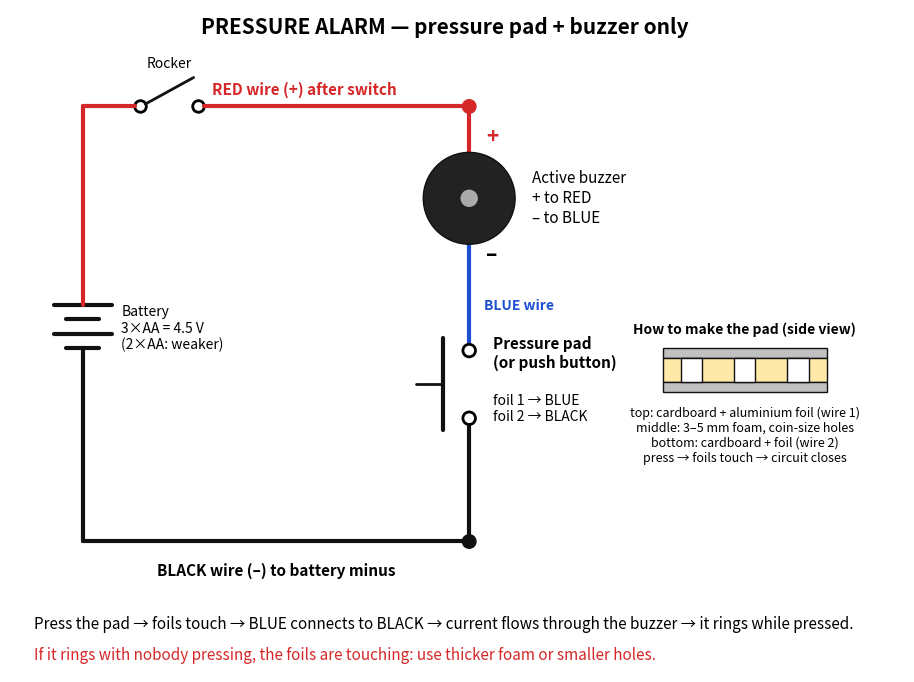

Python code for this plot:
import matplotlib; matplotlib.use("Agg")
import matplotlib.pyplot as plt
from matplotlib.patches import Rectangle, Circle, FancyBboxPatch
R,K,BL='#d62728','#111','#1f4fd1'
fig,ax=plt.subplots(figsize=(15,8.6)); ax.set_xlim(-0.5,18); ax.set_ylim(-2.2,11.5); ax.axis('off'); ax.set_aspect('equal')
def L(p,c=K,w=3): xs,ys=zip(*p); ax.plot(xs,ys,color=c,lw=w,solid_capstyle='round',zorder=2)
def dot(x,y,c): ax.add_patch(Circle((x,y),0.14,color=c,zorder=5))
def T(x,y,s,**k): k.setdefault('fontsize',12); ax.text(x,y,s,zorder=6,**k)
def box(x,y,w,h,t,fc): ax.add_patch(FancyBboxPatch((x,y),w,h,boxstyle='round,pad=0.05',fc=fc,ec=K,lw=2)); T(x+w/2,y+h/2,t,ha='center',va='center',weight='bold',fontsize=12)
T(8.5,11,'PRESSURE ALARM — pressure pad + buzzer only',ha='center',fontsize=15,weight='bold')
VY,GY=9.5,0.5
# battery + switch
for wd,yy in [(0.6,5.4),(0.35,5.1),(0.6,4.8),(0.35,4.5)]: L([(1-wd,yy),(1+wd,yy)],K,3)
T(1.8,4.9,'Battery\n3×AA = 4.5 V\n(2×AA: weaker)',fontsize=10,va='center')
L([(1,5.4),(1,VY)],R); L([(1,4.5),(1,GY)],K)
ax.add_patch(Circle((2.2,VY),0.12,fill=False,lw=2)); ax.add_patch(Circle((3.4,VY),0.12,fill=False,lw=2)); L([(2.3,VY+0.05),(3.3,VY+0.6)],K,2)
L([(1,VY),(2.08,VY)],R); T(2.8,VY+0.8,'Rocker',ha='center',fontsize=10)
L([(3.52,VY),(9,VY)],R); T(5.6,VY+0.25,'RED wire (+) after switch',color=R,ha='center',fontsize=11,weight='bold')
L([(1,GY),(9,GY)],K); T(5,GY-0.7,'BLACK wire (–) to battery minus',ha='center',fontsize=11,weight='bold')
X=9
# buzzer
ax.add_patch(Circle((X,7.6),0.95,fc='#222',ec=K,zorder=3)); ax.add_patch(Circle((X,7.6),0.18,fc='#aaa',zorder=4))
L([(X,8.55),(X,VY)],R); dot(X,VY,R); L([(X,6.65),(X,4.6)],BL)
T(X+0.35,8.75,'+',color=R,fontsize=15,weight='bold'); T(X+0.35,6.3,'–',fontsize=15,weight='bold')
T(X+1.3,7.6,'Active buzzer\n+ to RED\n– to BLUE',va='center',ha='left',fontsize=11)
T(X+0.3,5.3,'BLUE wire',color=BL,fontsize=10,weight='bold')
# pad switch
ax.add_patch(Circle((X,4.45),0.13,fill=False,lw=2,zorder=4)); ax.add_patch(Circle((X,3.05),0.13,fill=False,lw=2,zorder=4))
L([(X-0.55,4.7),(X-0.55,2.8)],K,3); L([(X-1.1,3.75),(X-0.55,3.75)],K,2)
L([(X,2.92),(X,GY)],K); dot(X,GY,K)
T(X+0.5,4.1,'Pressure pad\n(or push button)',fontsize=11,weight='bold')
T(X+0.5,3.0,'foil 1 → BLUE\nfoil 2 → BLACK',fontsize=10)
# pad detail
PDX=13.0
ax.add_patch(Rectangle((PDX,4.3),3.4,0.2,fc='#c0c0c0',ec=K,zorder=3))
ax.add_patch(Rectangle((PDX,3.8),3.4,0.5,fc='#ffe9a8',ec=K,zorder=3))
for xx in [PDX+0.6,PDX+1.7,PDX+2.8]: ax.add_patch(Rectangle((xx-0.22,3.8),0.44,0.5,fc='white',ec=K,lw=1,zorder=4))
ax.add_patch(Rectangle((PDX,3.6),3.4,0.2,fc='#c0c0c0',ec=K,zorder=3))
T(PDX+1.7,4.8,'How to make the pad (side view)',ha='center',fontsize=10,weight='bold')
T(PDX+1.7,3.3,'top: cardboard + aluminium foil (wire 1)\nmiddle: 3–5 mm foam, coin-size holes\nbottom: cardboard + foil (wire 2)\npress → foils touch → circuit closes',ha='center',va='top',fontsize=9)
T(0,-1.3,'Press the pad → foils touch → BLUE connects to BLACK → current flows through the buzzer → it rings while pressed.',fontsize=11)
T(0,-1.95,'If it rings with nobody pressing, the foils are touching: use thicker foam or smaller holes.',fontsize=11,color=R)
plt.savefig('pad_only_circuit.png',dpi=150,bbox_inches='tight',facecolor='white')
